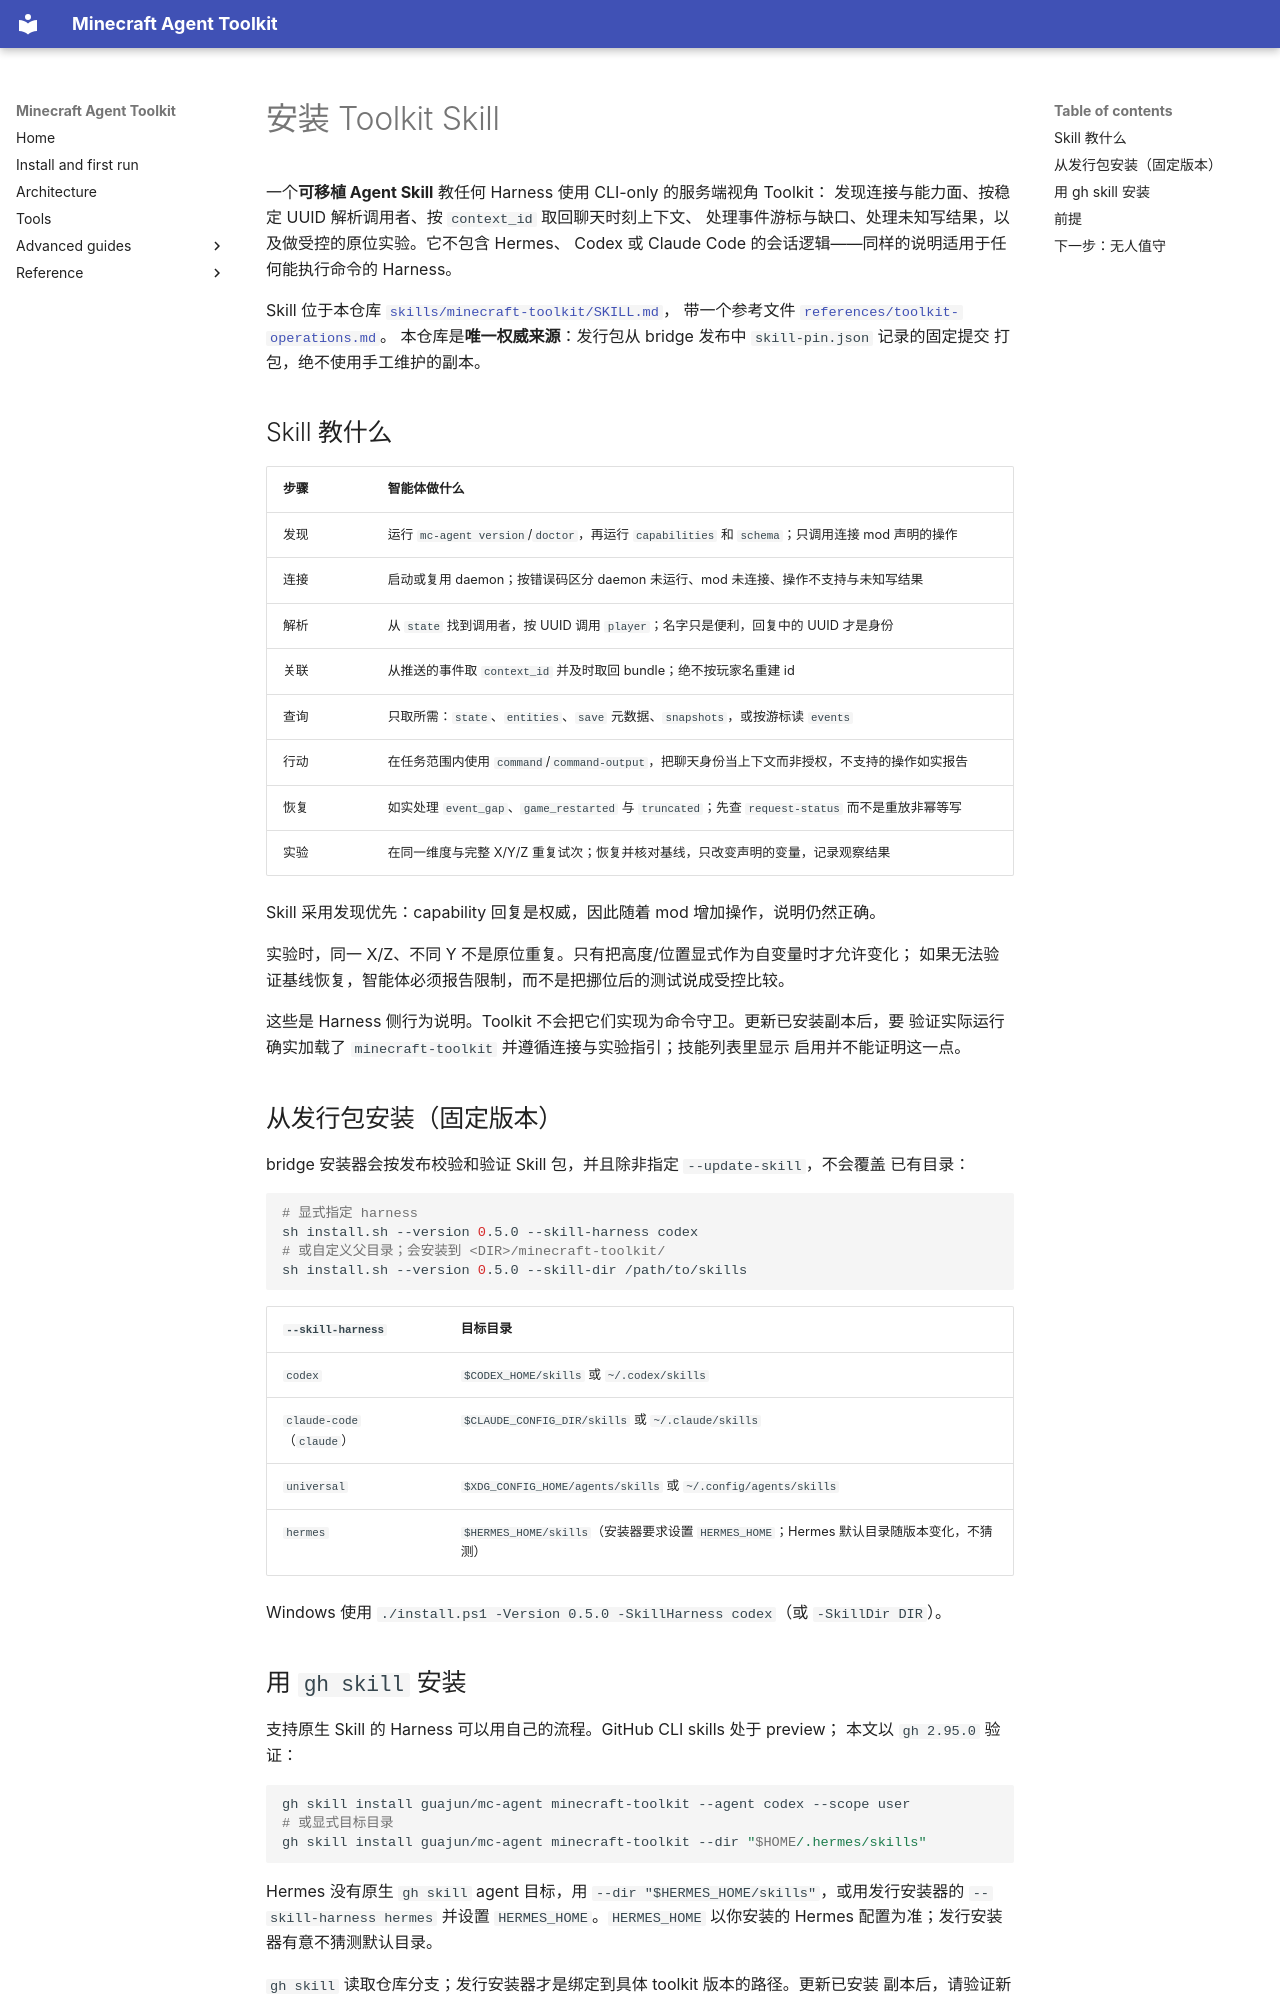

repository: guajun/mc-agent · page: zh/toolkit-skill/index.html · generator: mkdocs

# 安装 Toolkit Skill

一个**可移植 Agent Skill** 教任何 Harness 使用 CLI-only 的服务端视角 Toolkit：
发现连接与能力面、按稳定 UUID 解析调用者、按 `context_id` 取回聊天时刻上下文、
处理事件游标与缺口、处理未知写结果，以及做受控的原位实验。它不包含 Hermes、
Codex 或 Claude Code 的会话逻辑——同样的说明适用于任何能执行命令的 Harness。

Skill 位于本仓库
[`skills/minecraft-toolkit/SKILL.md`](https://github.com/guajun/mc-agent/tree/main/skills/minecraft-toolkit)，
带一个参考文件
[`references/toolkit-operations.md`](https://github.com/guajun/mc-agent/blob/main/skills/minecraft-toolkit/references/toolkit-operations.md)。
本仓库是**唯一权威来源**：发行包从 bridge 发布中 `skill-pin.json` 记录的固定提交
打包，绝不使用手工维护的副本。

## Skill 教什么

| 步骤 | 智能体做什么 |
| --- | --- |
| 发现 | 运行 `mc-agent version`/`doctor`，再运行 `capabilities` 和 `schema`；只调用连接 mod 声明的操作 |
| 连接 | 启动或复用 daemon；按错误码区分 daemon 未运行、mod 未连接、操作不支持与未知写结果 |
| 解析 | 从 `state` 找到调用者，按 UUID 调用 `player`；名字只是便利，回复中的 UUID 才是身份 |
| 关联 | 从推送的事件取 `context_id` 并及时取回 bundle；绝不按玩家名重建 id |
| 查询 | 只取所需：`state`、`entities`、`save` 元数据、`snapshots`，或按游标读 `events` |
| 行动 | 在任务范围内使用 `command`/`command-output`，把聊天身份当上下文而非授权，不支持的操作如实报告 |
| 恢复 | 如实处理 `event_gap`、`game_restarted` 与 `truncated`；先查 `request-status` 而不是重放非幂等写 |
| 实验 | 在同一维度与完整 X/Y/Z 重复试次；恢复并核对基线，只改变声明的变量，记录观察结果 |

Skill 采用发现优先：capability 回复是权威，因此随着 mod 增加操作，说明仍然正确。

实验时，同一 X/Z、不同 Y 不是原位重复。只有把高度/位置显式作为自变量时才允许变化；
如果无法验证基线恢复，智能体必须报告限制，而不是把挪位后的测试说成受控比较。

这些是 Harness 侧行为说明。Toolkit 不会把它们实现为命令守卫。更新已安装副本后，要
验证实际运行确实加载了 `minecraft-toolkit` 并遵循连接与实验指引；技能列表里显示
启用并不能证明这一点。

## 从发行包安装（固定版本）

bridge 安装器会按发布校验和验证 Skill 包，并且除非指定 `--update-skill`，不会覆盖
已有目录：

```bash
# 显式指定 harness
sh install.sh --version 0.5.0 --skill-harness codex
# 或自定义父目录；会安装到 <DIR>/minecraft-toolkit/
sh install.sh --version 0.5.0 --skill-dir /path/to/skills
```

| `--skill-harness` | 目标目录 |
| --- | --- |
| `codex` | `$CODEX_HOME/skills` 或 `~/.codex/skills` |
| `claude-code`（`claude`） | `$CLAUDE_CONFIG_DIR/skills` 或 `~/.claude/skills` |
| `universal` | `$XDG_CONFIG_HOME/agents/skills` 或 `~/.config/agents/skills` |
| `hermes` | `$HERMES_HOME/skills`（安装器要求设置 `HERMES_HOME`；Hermes 默认目录随版本变化，不猜测） |

Windows 使用 `./install.ps1 -Version 0.5.0 -SkillHarness codex`（或 `-SkillDir DIR`）。
